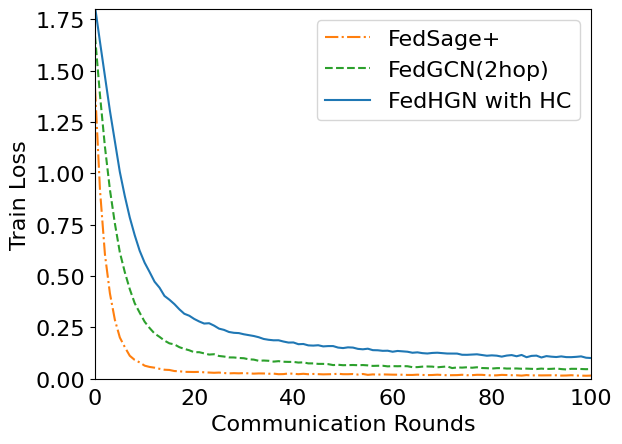

Source code (Python):
import numpy as np
import pandas as pd
import os
import matplotlib.pyplot as plt
from scipy.ndimage import gaussian_filter1d
from matplotlib import rcParams

config = {
    "font.family":'Times New Roman',  # Set the font type
    "axes.unicode_minus": False, # Solve the problem that the negative sign cannot be displayed
    'font.size': 16
}
rcParams.update(config)


y2=[1.41472835,0.91905888,0.60503574,0.41579022,0.28678224,0.20084671
,0.15421887,0.11187486,0.0915033,0.07953239,0.06356195,0.05740407
,0.0537738,0.04834225,0.04381592,0.0426526,0.03742873,0.03636164
,0.03350589,0.03286904,0.03276812,0.03327953,0.03121358,0.02997429
,0.02888896,0.02996646,0.0277541,0.02611949,0.02704894,0.02625615
,0.02745359,0.02584981,0.0246699,0.02575467,0.02554246,0.02421944
,0.02483374,0.02198606,0.02254158,0.02557777,0.02428213,0.02211477
,0.02399731,0.02187777,0.02321346,0.02209626,0.02121908,0.02157043
,0.02236752,0.02412815,0.02204255,0.02195063,0.02295172,0.0202931
,0.02310415,0.01880248,0.02101408,0.01999586,0.0210359,0.02015746
,0.01975292,0.01978622,0.01947601,0.01834035,0.01837836,0.01980657
,0.01843138,0.01765141,0.01811361,0.01959874,0.01803416,0.01682051
,0.01724116,0.01763607,0.01924046,0.01704876,0.01725606,0.01913718
,0.01890521,0.01717981,0.01599916,0.01658971,0.01869742,0.01763601
,0.01709206,0.01687522,0.01503299,0.01768053,0.0158745,0.01675872
,0.01613376,0.01667312,0.01675065,0.01666915,0.01519692,0.01565403
,0.01706732,0.01551156,0.01479766,0.01449823,0.01528847,0.01755291
,0.01548525,0.0153062,0.01509122,0.01701012,0.01566663,0.01528259
,0.01629643,0.01491877,0.01599351,0.01728596,0.01536299,0.01498381
,0.01509521,0.01543247,0.01405517,0.01511904,0.01390672,0.0145614
,0.01511374,0.01376662,0.01525447,0.01412903,0.01402945,0.01325929
,0.01319624,0.01227824,0.01325973,0.01334556,0.01495204,0.01536233
,0.01562214,0.01283844,0.01413846,0.01348288,0.01567311,0.01421747
,0.01327007,0.01397562,0.0139309,0.01489123,0.01443663,0.01310587
,0.01320452,0.01257839,0.01332294,0.01280478,0.0136639,0.01213451
,0.01220674,0.01489448,0.01399137,0.0126696,0.01391971,0.01424569
,0.0143438,0.01299395,0.0145355,0.01325786,0.01204091,0.01385996
,0.01133041,0.01171448,0.0139681,0.01387914,0.01370587,0.01316729
,0.01233382,0.01278441,0.01213371,0.01358538,0.01404573,0.01353132
,0.01104501,0.01276387,0.01282513,0.01245014,0.01236928,0.01289605
,0.01207438,0.01199078,0.01300865,0.01329225,0.01271919,0.01373035
,0.01054076,0.01398964,0.01281256,0.01182392,0.01286293,0.01137954
,0.01338596,0.01391159,0.01250082,0.0119285,0.01266042,0.01273451
,0.01367796,0.01489227]

y3=[1.66690101,1.38112833,1.12868068,0.92140765,0.75632122,0.6156095
,0.51933343,0.43658915,0.36760077,0.32181734,0.27763981,0.24702024
,0.22014082,0.20396815,0.18568853,0.17214188,0.16716607,0.15364591
,0.14537351,0.13848972,0.12894489,0.1292064,0.12338746,0.11758794
,0.11928882,0.11073892,0.10807833,0.10381801,0.10350286,0.10106474
,0.09978001,0.09447314,0.09310905,0.08718083,0.08863264,0.08733843
,0.0833225,0.08554836,0.08266777,0.08195664,0.08195323,0.0786644
,0.07985183,0.07467439,0.07468369,0.07224812,0.07224302,0.07098272
,0.06643608,0.06797178,0.06583178,0.06608645,0.06679055,0.06578718
,0.06663654,0.06497976,0.06239198,0.06314446,0.06314623,0.06016138
,0.06132772,0.06076175,0.06144717,0.06073668,0.05621087,0.05653501
,0.05887783,0.05957763,0.05893012,0.05561678,0.05779828,0.05985392
,0.05185132,0.05503176,0.05410167,0.05581644,0.05348546,0.05578686
,0.0520647,0.05135955,0.04948279,0.0514342,0.05173448,0.04947331
,0.04957147,0.04991792,0.04855863,0.04917579,0.04833874,0.04708128
,0.04931215,0.04728316,0.04808319,0.04971872,0.04697478,0.04512289
,0.04827872,0.04817374,0.04728708,0.04640136,0.04711711,0.04537729
,0.04604189,0.04552121,0.04717054,0.0459764,0.04449035,0.04431882
,0.04343505,0.04425636,0.04454492,0.04587154,0.04489939,0.04335933
,0.04518717,0.04402116,0.04292277,0.04342868,0.04294886,0.04121868
,0.04367293,0.04368884,0.04307306,0.04312833,0.04127545,0.04337774
,0.04442855,0.04121492,0.04019024,0.0409731,0.04283863,0.04221444
,0.04035116,0.04301351,0.03969589,0.04105613,0.04003049,0.03988708
,0.04102497,0.04095143,0.03833366,0.04034212,0.0401719,0.03790891
,0.038221,0.04041219,0.03801744,0.03673506,0.04034514,0.03712395
,0.03822512,0.03804371,0.03882249,0.03789902,0.03836457,0.03842163
,0.03710136,0.03743594,0.03672789,0.03592705,0.03607202,0.03987579
,0.0369942,0.03830409,0.03853588,0.03893132,0.03730618,0.03801075
,0.03637972,0.03512743,0.03908785,0.03810889,0.03723697,0.039151
,0.03680342,0.03508746,0.03456023,0.03558339,0.03475053,0.03506145
,0.03480113,0.03752544,0.03797693,0.03439984,0.03423634,0.03773582
,0.03649261,0.03581805,0.03530922,0.03373377,0.03408871,0.03734017
,0.03469654,0.03566386,0.03641157,0.03720464,0.03989864,0.035561
,0.03599519,0.03344877]

y4=[1.8126986,1.64010242,1.47298031,1.30533201,1.15577418,1.00712499
,0.88998969,0.78569531,0.69919648,0.62331861,0.56516909,0.51981443
,0.47262953,0.44349912,0.40324699,0.38476064,0.36340374,0.33801835
,0.31636418,0.30678811,0.29109953,0.2788194,0.26871121,0.2702139
,0.25859129,0.24390331,0.23785607,0.22769929,0.22356583,0.2221948
,0.2164585,0.21213204,0.20805783,0.20209905,0.19364769,0.18961103
,0.18714548,0.18726039,0.18105923,0.17613944,0.17658309,0.16820545
,0.16914724,0.16241723,0.16130044,0.16302589,0.15744557,0.15895079
,0.15899861,0.15174444,0.14924142,0.1528128,0.1516699,0.1454043
,0.14329211,0.14624072,0.13916861,0.13853922,0.13583832,0.13639029
,0.13142991,0.13521861,0.13332624,0.13144392,0.1265008,0.12846059
,0.12463592,0.12286296,0.12555291,0.12664146,0.12469121,0.12269144
,0.12235694,0.12240174,0.11668825,0.11643653,0.11771157,0.11894051
,0.11564348,0.11198344,0.11378628,0.11223651,0.10763223,0.11273369
,0.11509482,0.1093736,0.11571734,0.10479542,0.11121884,0.11249059
,0.10341963,0.11013642,0.10738143,0.10564888,0.10871791,0.10523897
,0.10501016,0.10654309,0.10881934,0.1022685,0.10077391,0.1007613
,0.10055276,0.10276599,0.10101496,0.10409059,0.10130368,0.09567689
,0.09693323,0.098548,0.10021552,0.0975337,0.09430195,0.09545443
,0.10018812,0.0951113,0.09649053,0.09249473,0.09196046,0.09611763
,0.09191328,0.09839232,0.09624031,0.09391118,0.09204678,0.09466286
,0.09031834,0.09234027,0.09588911,0.09308795,0.0885456,0.09475781
,0.09431024,0.09099012,0.09205436,0.08895136,0.08709763,0.09255883
,0.08986115,0.08773053,0.08742053,0.08303879,0.08834464,0.08545806
,0.08683892,0.08607676,0.08902737,0.08615983,0.09144826,0.08231501
,0.0870892,0.08394861,0.08366455,0.08733482,0.08704237,0.08285689
,0.08372225,0.08196557,0.08226667,0.08402142,0.08008445,0.0827542
,0.08575744,0.08453108,0.08604392,0.08314567,0.08450782,0.08167784
,0.08397105,0.07841979,0.0837993,0.07847842,0.08076631,0.08132572
,0.08044731,0.07982857,0.0785238,0.07995128,0.08155523,0.0812326
,0.08491409,0.07517816,0.08476176,0.07939471,0.0757761,0.08493651
,0.08057155,0.08069511,0.07987873,0.07603652,0.08041375,0.07883522
,0.08458823,0.07722652,0.08146307,0.07821686,0.07987125,0.08123489
,0.07668154,0.07903055]



if __name__ == '__main__':

    # plt.rcParams['font.sans-serif'] = [u'SimSun']
    # plt.rcParams['axes.unicode_minus'] = False
    # plt.rcParams['font.size'] = 14

    row_x = []
    for i in range(len(y2)):
        row_x.append(i)
    plt.plot(row_x, y2, label='FedSage+', ls='-.',c='#ff7f0e')

    row_x = []
    for i in range(len(y3)):
        row_x.append(i)
    plt.plot(row_x, y3, label='FedGCN(2hop)', ls='--',c='#2ca02c')

    row_x = []
    for i in range(len(y4)):
        row_x.append(i)
    plt.plot(row_x, y4, label='FedHGN with HC', ls='-', c='#1f77b4')

    plt.ylim(0, 1.8)
    plt.xlim(0, 100)
    plt.legend(loc='upper right')
    plt.ylabel('Train Loss')
    plt.xlabel('Communication Rounds')
    # plt.ylabel('故障分类准确率(%)')
    # plt.xlabel('训练迭代周期')
    plt.tick_params(axis='x', which='both', bottom=False)
    plt.rcParams['savefig.dpi'] = 300 # Image pixels
    plt.show()
